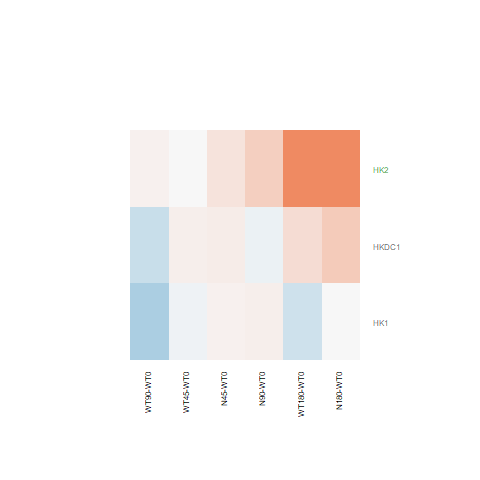

Values plotted in this chart, from the file beside it:
N180-WT0.logFC, N180-WT0.AveExpr, N180-WT0.t, N180-WT0.P.Value, N180-WT0.adj.P.Val, N180-WT0.B, N45-WT0.logFC, N45-WT0.AveExpr, N45-WT0.t, N45-WT0.P.Value, N45-WT0.adj.P.Val, N45-WT0.B, N90-WT0.logFC, N90-WT0.AveExpr, N90-WT0.t, N90-WT0.P.Value, N90-WT0.adj.P.Val, N90-WT0.B, WT180-WT0.logFC, WT180-WT0.AveExpr, WT180-WT0.t, WT180-WT0.P.Value, WT180-WT0.adj.P.Val, WT180-WT0.B
1.55, 4.578, 6.726, 5.60422301567137e-07, 7.68360123459925e-05, 6.149, 0.1749, 4.578, 0.7126, 0.4829, 1, -6.36, 0.3754, 4.578, 1.55, 0.134, 0.6422, -5.662, 1.293, 4.578, 5.571, 9.5631418849061e-06, 0.001077, 3.379
0.4144, 3.607, 2.014, 0.05527, 0.3431, -4.862, 0.1073, 3.607, 0.5073, 0.6166, 1, -6.399, -0.08552, 3.607, -0.3961, 0.6955, 0.9341, -6.64, 0.2447, 3.607, 1.175, 0.2516, 0.704, -6.027
-0.002115, 3.676, -0.01198, 0.9905, 0.9978, -6.783, 0.06138, 3.676, 0.35, 0.7294, 1, -6.497, 0.08394, 3.676, 0.4798, 0.6357, 0.9187, -6.655, -0.2856, 3.676, -1.575, 0.1282, 0.5783, -5.486
